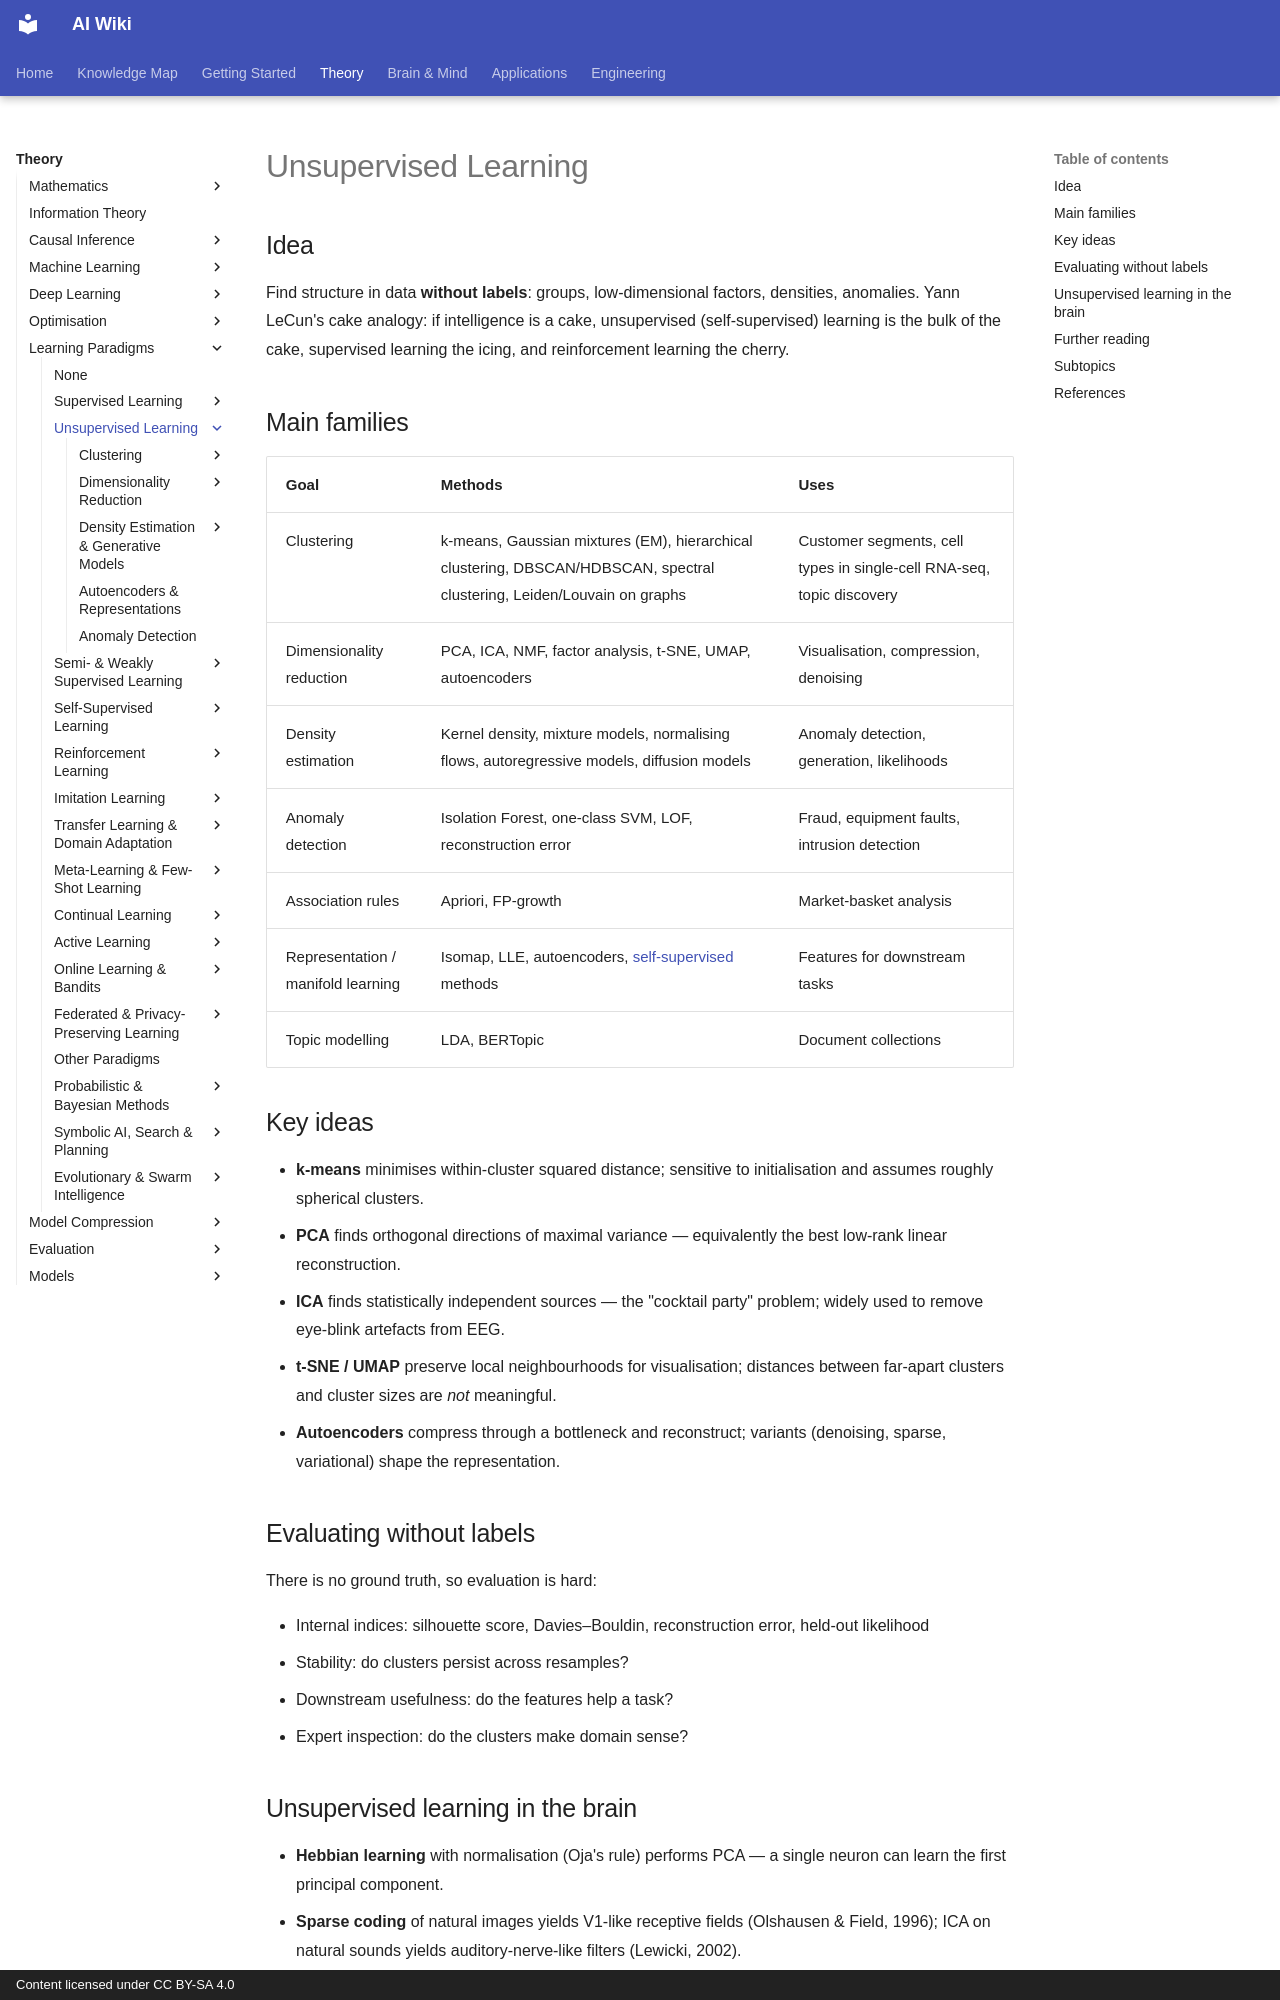

repository: zi-yue-1129/ai-wiki · page: theory/paradigms/unsupervised/index.html · generator: mkdocs · copyright: Content licensed under CC BY-SA 4.0

---
related:
- brain-mind/computational-neuroscience
---

# Unsupervised Learning

## Idea

Find structure in data **without labels**: groups, low-dimensional factors, densities, anomalies. Yann LeCun's cake analogy: if intelligence is a cake, unsupervised (self-supervised) learning is the bulk of the cake, supervised learning the icing, and reinforcement learning the cherry.

## Main families

| Goal | Methods | Uses |
|---|---|---|
| Clustering | k-means, Gaussian mixtures (EM), hierarchical clustering, DBSCAN/HDBSCAN, spectral clustering, Leiden/Louvain on graphs | Customer segments, cell types in single-cell RNA-seq, topic discovery |
| Dimensionality reduction | PCA, ICA, NMF, factor analysis, t-SNE, UMAP, autoencoders | Visualisation, compression, denoising |
| Density estimation | Kernel density, mixture models, normalising flows, autoregressive models, diffusion models | Anomaly detection, generation, likelihoods |
| Anomaly detection | Isolation Forest, one-class SVM, LOF, reconstruction error | Fraud, equipment faults, intrusion detection |
| Association rules | Apriori, FP-growth | Market-basket analysis |
| Representation / manifold learning | Isomap, LLE, autoencoders, [self-supervised](../self-supervised/index.md) methods | Features for downstream tasks |
| Topic modelling | LDA, BERTopic | Document collections |

## Key ideas

- **k-means** minimises within-cluster squared distance; sensitive to initialisation and assumes roughly spherical clusters.
- **PCA** finds orthogonal directions of maximal variance — equivalently the best low-rank linear reconstruction.
- **ICA** finds statistically independent sources — the "cocktail party" problem; widely used to remove eye-blink artefacts from EEG.
- **t-SNE / UMAP** preserve local neighbourhoods for visualisation; distances between far-apart clusters and cluster sizes are *not* meaningful.
- **Autoencoders** compress through a bottleneck and reconstruct; variants (denoising, sparse, variational) shape the representation.

## Evaluating without labels

There is no ground truth, so evaluation is hard:

- Internal indices: silhouette score, Davies–Bouldin, reconstruction error, held-out likelihood
- Stability: do clusters persist across resamples?
- Downstream usefulness: do the features help a task?
- Expert inspection: do the clusters make domain sense?
